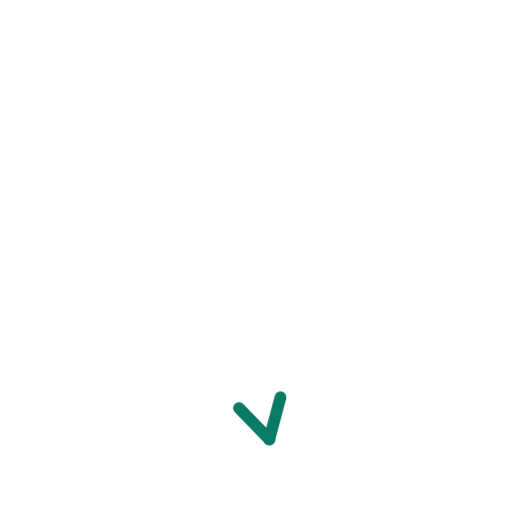
t = 0.00 s
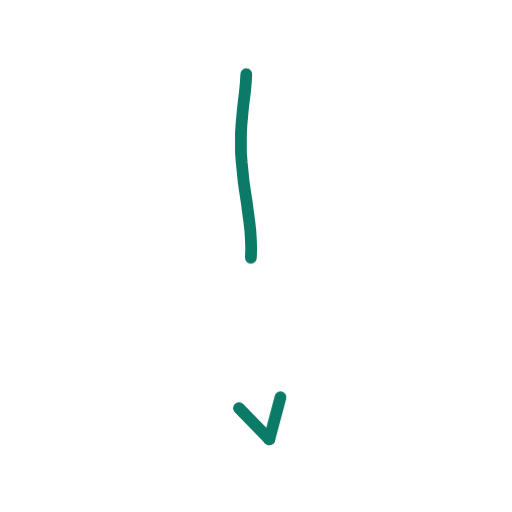
t = 0.36 s
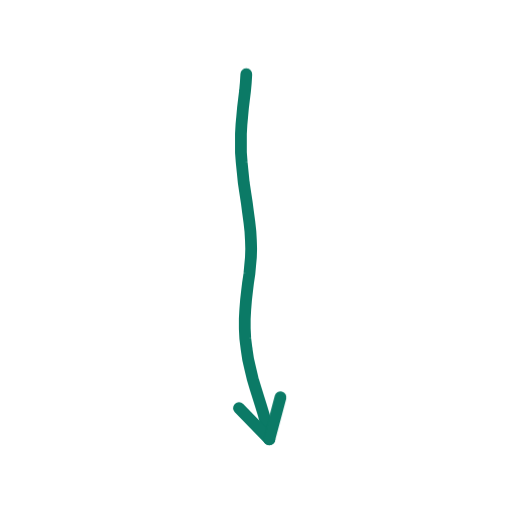
t = 0.73 s
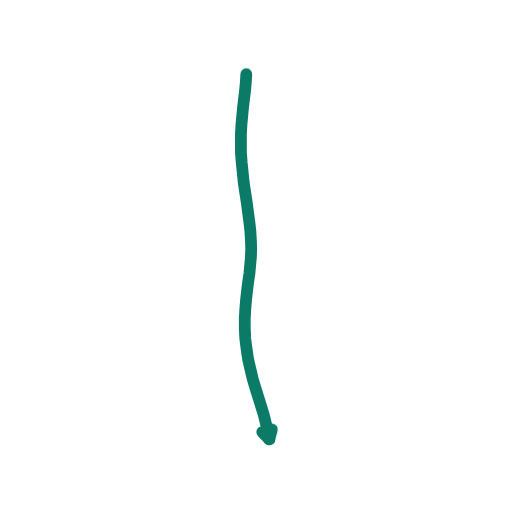
t = 1.40 s
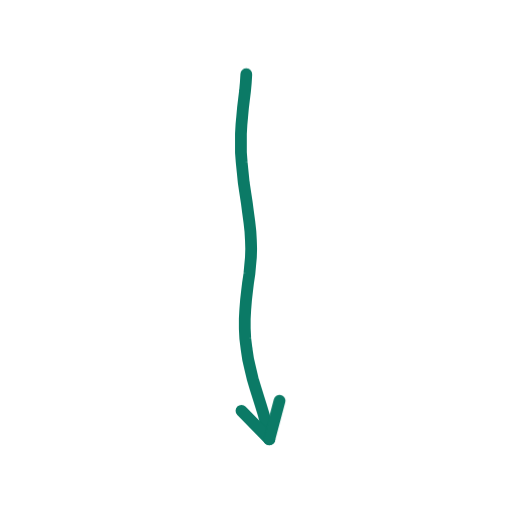
t = 1.74 s
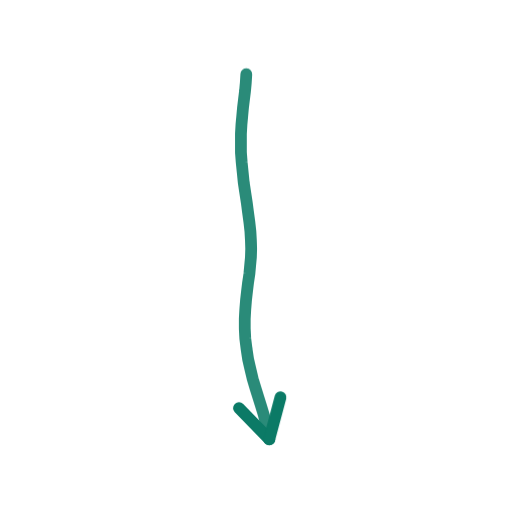
t = 2.16 s

The animated SVG that drew these frames (rendered in a browser with its animation timeline set to each time). Animation: 2 CSS @keyframes rules; one cycle of 2.60 s, repeats indefinitely.

<svg xmlns="http://www.w3.org/2000/svg" viewBox="0 0 200 200" width="200" height="200"><style>.s{stroke-dasharray:var(--L);animation:d 2.6s ease-in-out infinite;animation-delay:var(--d)}@keyframes d{0%{stroke-dashoffset:var(--L);opacity:1}28%,80%{stroke-dashoffset:0;opacity:1}92%{stroke-dashoffset:0;opacity:0}100%{stroke-dashoffset:var(--L);opacity:0}}.m{animation:mm .9s linear infinite}@keyframes mm{to{stroke-dashoffset:-23}}@media(prefers-reduced-motion:reduce){.s,.m{animation:none}}</style><path d="M96.2 29.0L96.0 32.3L95.7 35.6L95.3 38.8L94.9 42.1L94.6 45.4L94.3 48.7L94.1 52.2L94.1 55.9L94.1 59.6L94.4 63.5L94.8 67.4L95.2 71.4L95.8 75.4L96.4 79.3L96.9 83.1L97.4 86.8L97.8 90.4L98.0 93.9L98.1 97.2L98.0 100.5L97.7 103.7L97.4 107.0L96.9 110.3L96.5 113.6L96.1 117.1L95.8 120.8L95.6 124.5L95.6 128.4L95.8 132.3L96.3 136.3L96.9 140.3L97.8 144.2L98.7 148.0L99.8 151.7L100.9 155.2L102.0 158.7L103.0 162.0L103.8 165.2L104.6 168.4L105.2 171.6" fill="none" stroke="#0B7A66" stroke-width="4.6" stroke-linecap="round" stroke-linejoin="round" class="s" style="--L:144;--d:0.00s"/><path d="M105.2 171.6L93.3 159.4" fill="none" stroke="#0B7A66" stroke-width="4.6" stroke-linecap="round" stroke-linejoin="round" class="s" style="--L:17;--d:1.16s"/><path d="M105.2 171.6L109.6 155.1" fill="none" stroke="#0B7A66" stroke-width="4.6" stroke-linecap="round" stroke-linejoin="round" class="s" style="--L:17;--d:1.16s"/></svg>
